Run: headless pygame with SDL's dummy video driver; simulated clock (each Clock.tick advances the game by its frame time, no real sleeping); random seed 0; keys injected as events and as key.get_pressed() state; no mouse input.
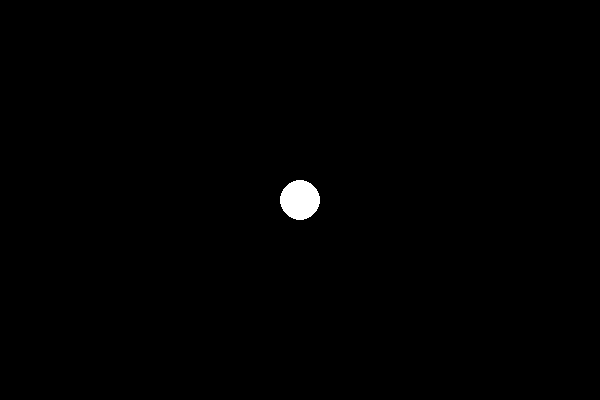
Frame 1 of 4 · flips 1–60 · no input
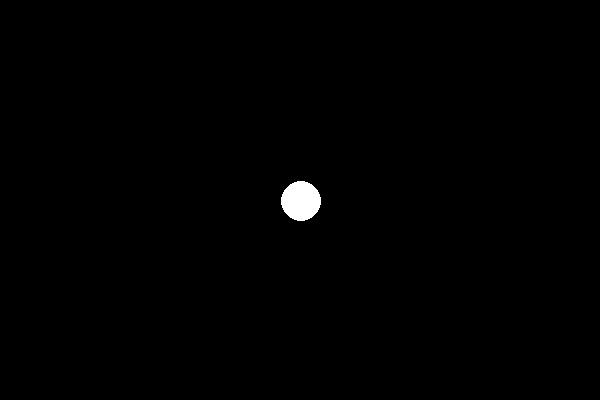
Frame 2 of 4 · flips 61–180 · tapped SPACE, RETURN · held RIGHT (→), D
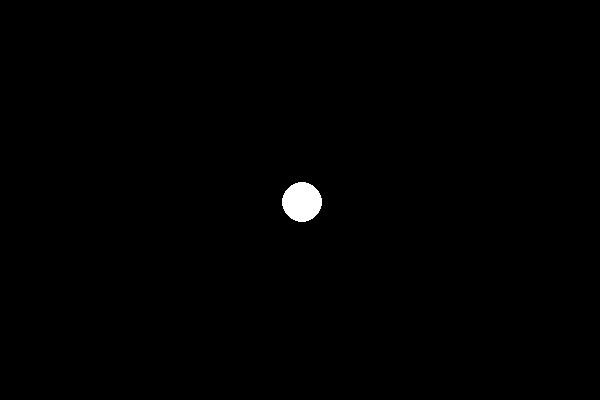
Frame 3 of 4 · flips 181–300 · held DOWN (↓), S
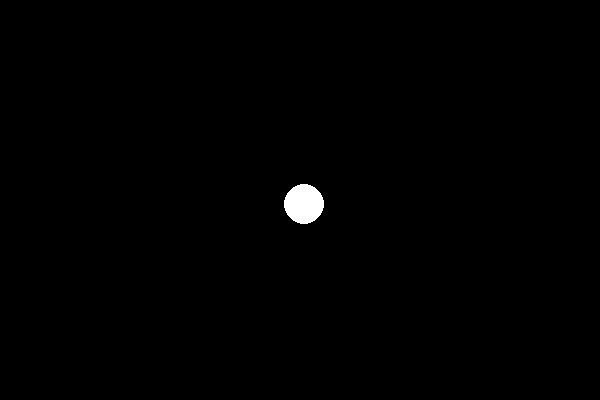
Frame 4 of 4 · flips 301–420 · held LEFT (←), A, UP (↑), W

The pygame program that drew these frames:

import pygame
import sys

pygame.init()

# Set up display
screen_width, screen_height = 600, 400
screen = pygame.display.set_mode((screen_width, screen_height))
pygame.display.set_caption("Bouncing Ball")

# Ball variables
WHITE = (255, 255, 255)
BLACK = (0, 0, 0)
POS_X = 300
POS_Y = 200
SPEED_X = 0.01
SPEED_Y = 0.01
RADIUS = 20

clock = pygame.time.Clock()

# Main game loop
running = True
while running:
    for event in pygame.event.get():
        if event.type == pygame.QUIT:
            running = False

    # Fill the screen with a background color
    screen.fill(BLACK)

    # Move the circle
    POS_X += SPEED_X
    POS_Y += SPEED_Y

    # Bounce if the ball touches the edge of the window
    if POS_X > screen_width - RADIUS or POS_X < RADIUS:
        SPEED_X *= -1
    if POS_Y > screen_height - RADIUS or POS_Y < RADIUS:
        SPEED_Y *= -1

    # Draw the circle
    pygame.draw.circle(screen, WHITE, (POS_X, POS_Y), RADIUS, 0)

    # Update the display to show your drawing
    pygame.display.flip()

# Quit Pygame
pygame.quit()
sys.exit()
